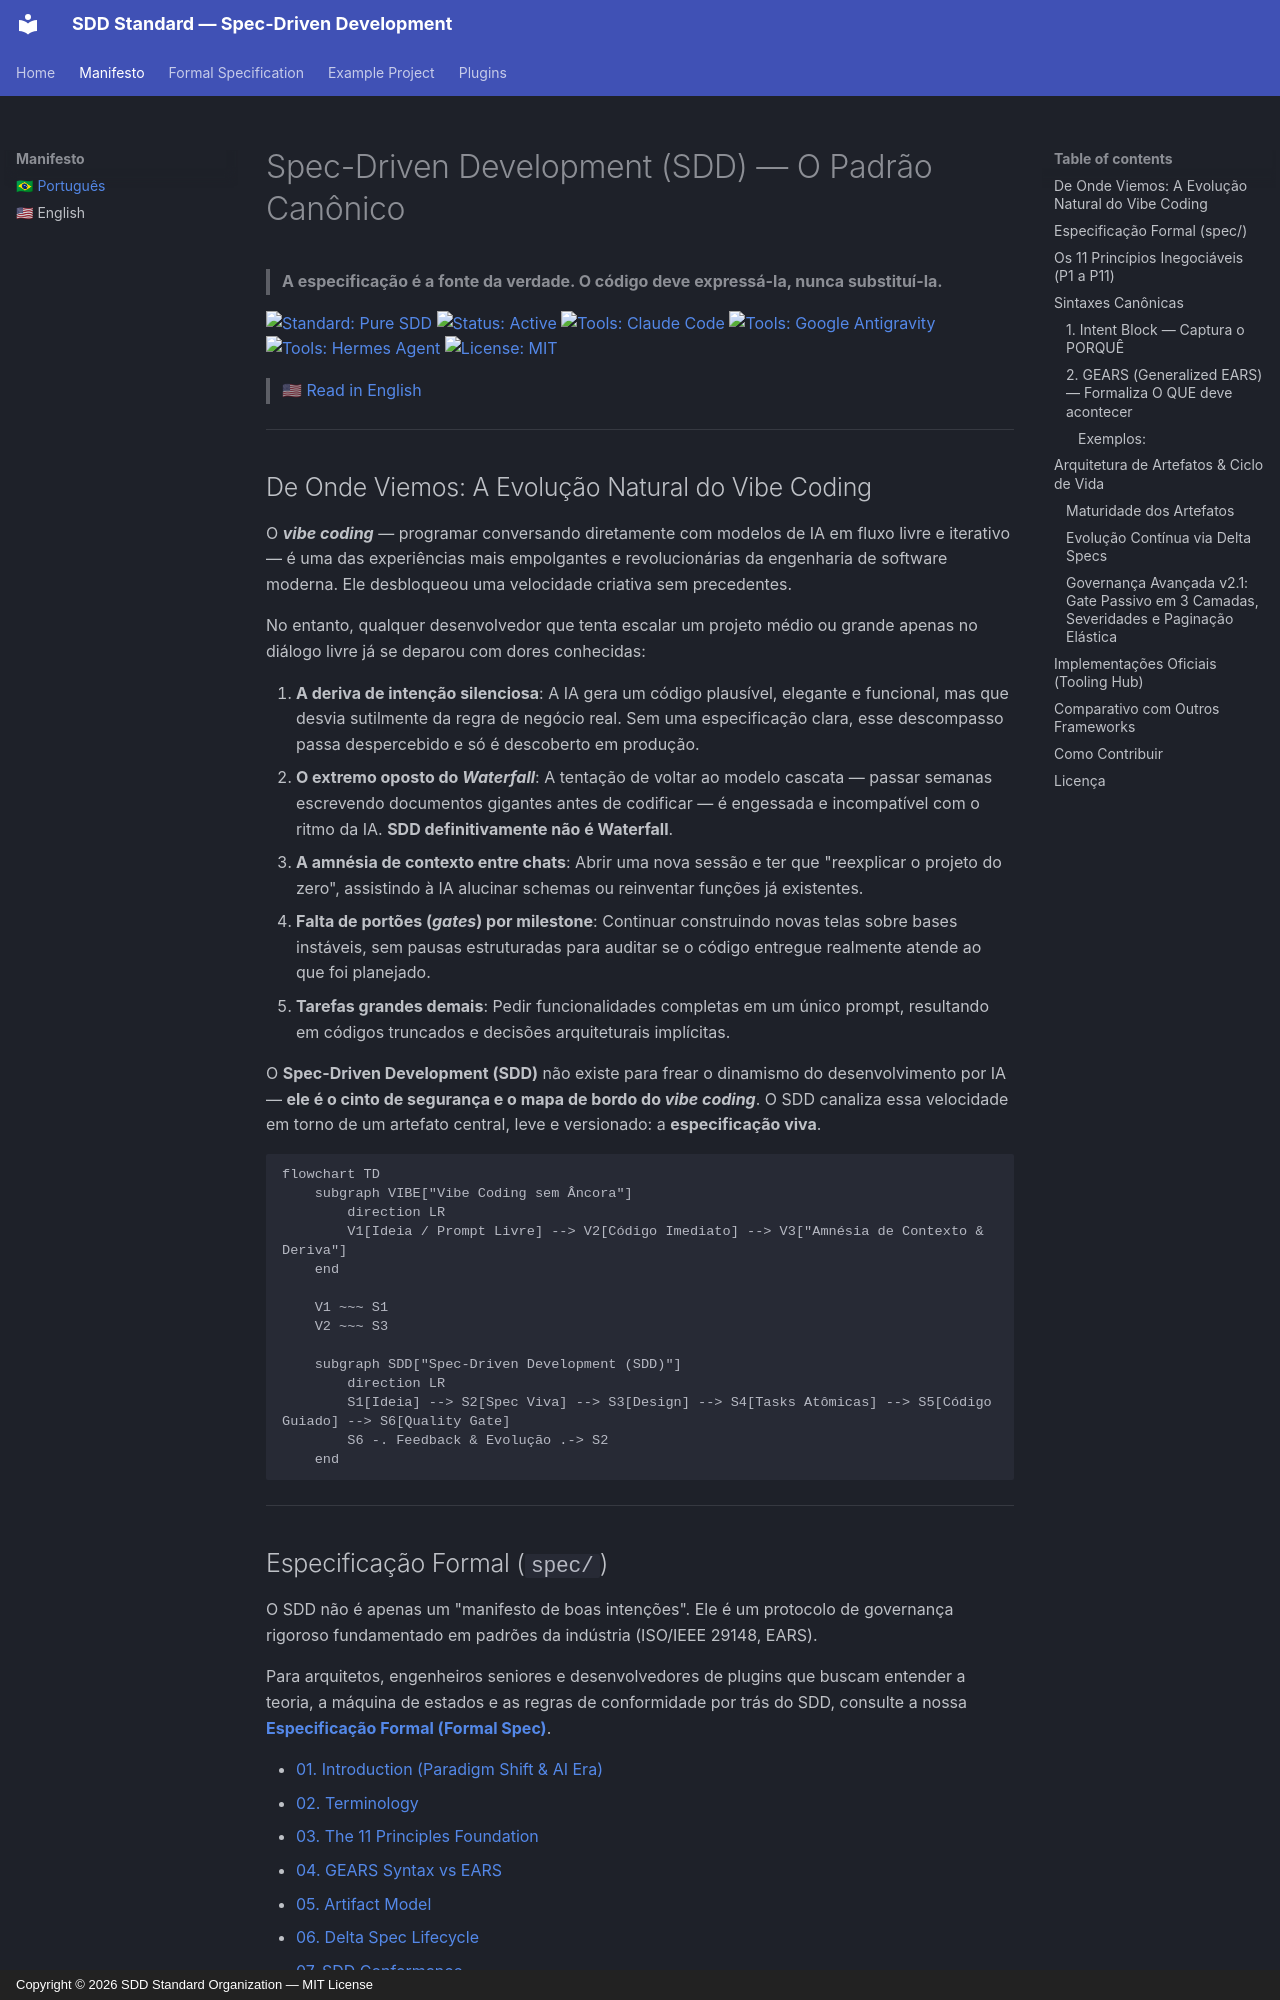

repository: sdd-standard/spec-driven-development · page: manifesto/pt/index.html · generator: mkdocs · copyright: Copyright © 2026 SDD Standard Organization — MIT License

<!-- ARQUIVO GERADO por scripts/sync-docs.mjs a partir de README.md — edite a fonte, não esta cópia. -->
# Spec-Driven Development (SDD) — O Padrão Canônico

> **A especificação é a fonte da verdade. O código deve expressá-la, nunca substituí-la.**

[![Standard: Pure SDD](https://img.shields.io/badge/Standard-Pure%20SDD%20v2.1-blue.svg)](#os-11-principios-inegociaveis-p1-a-p11)
[![Status: Active](https://img.shields.io/badge/Status-Living%20Standard-brightgreen.svg)](#)
[![Tools: Claude Code](https://img.shields.io/badge/Tooling-Claude%20Code-purple.svg)](#implementacoes-oficiais-tooling-hub)
[![Tools: Google Antigravity](https://img.shields.io/badge/Tooling-Google%20Antigravity-orange.svg)](#implementacoes-oficiais-tooling-hub)
[![Tools: Hermes Agent](https://img.shields.io/badge/Tooling-Hermes%20Agent-00b894.svg)](#implementacoes-oficiais-tooling-hub)
[![License: MIT](https://img.shields.io/badge/License-MIT-yellow.svg)](https://github.com/sdd-standard/spec-driven-development/blob/main/LICENSE)

> 🇺🇸 [Read in English](en.md)

---

## De Onde Viemos: A Evolução Natural do Vibe Coding

O ***vibe coding*** — programar conversando diretamente com modelos de IA em fluxo livre e iterativo — é uma das experiências mais empolgantes e revolucionárias da engenharia de software moderna. Ele desbloqueou uma velocidade criativa sem precedentes.

No entanto, qualquer desenvolvedor que tenta escalar um projeto médio ou grande apenas no diálogo livre já se deparou com dores conhecidas:

1. **A deriva de intenção silenciosa**: A IA gera um código plausível, elegante e funcional, mas que desvia sutilmente da regra de negócio real. Sem uma especificação clara, esse descompasso passa despercebido e só é descoberto em produção.
2. **O extremo oposto do *Waterfall***: A tentação de voltar ao modelo cascata — passar semanas escrevendo documentos gigantes antes de codificar — é engessada e incompatível com o ritmo da IA. **SDD definitivamente não é Waterfall**.
3. **A amnésia de contexto entre chats**: Abrir uma nova sessão e ter que "reexplicar o projeto do zero", assistindo à IA alucinar schemas ou reinventar funções já existentes.
4. **Falta de portões (*gates*) por milestone**: Continuar construindo novas telas sobre bases instáveis, sem pausas estruturadas para auditar se o código entregue realmente atende ao que foi planejado.
5. **Tarefas grandes demais**: Pedir funcionalidades completas em um único prompt, resultando em códigos truncados e decisões arquiteturais implícitas.

O **Spec-Driven Development (SDD)** não existe para frear o dinamismo do desenvolvimento por IA — **ele é o cinto de segurança e o mapa de bordo do *vibe coding***. O SDD canaliza essa velocidade em torno de um artefato central, leve e versionado: a **especificação viva**.

```mermaid
flowchart TD
    subgraph VIBE["Vibe Coding sem Âncora"]
        direction LR
        V1[Ideia / Prompt Livre] --> V2[Código Imediato] --> V3["Amnésia de Contexto & Deriva"]
    end

    V1 ~~~ S1
    V2 ~~~ S3

    subgraph SDD["Spec-Driven Development (SDD)"]
        direction LR
        S1[Ideia] --> S2[Spec Viva] --> S3[Design] --> S4[Tasks Atômicas] --> S5[Código Guiado] --> S6[Quality Gate]
        S6 -. Feedback & Evolução .-> S2
    end
```

---
